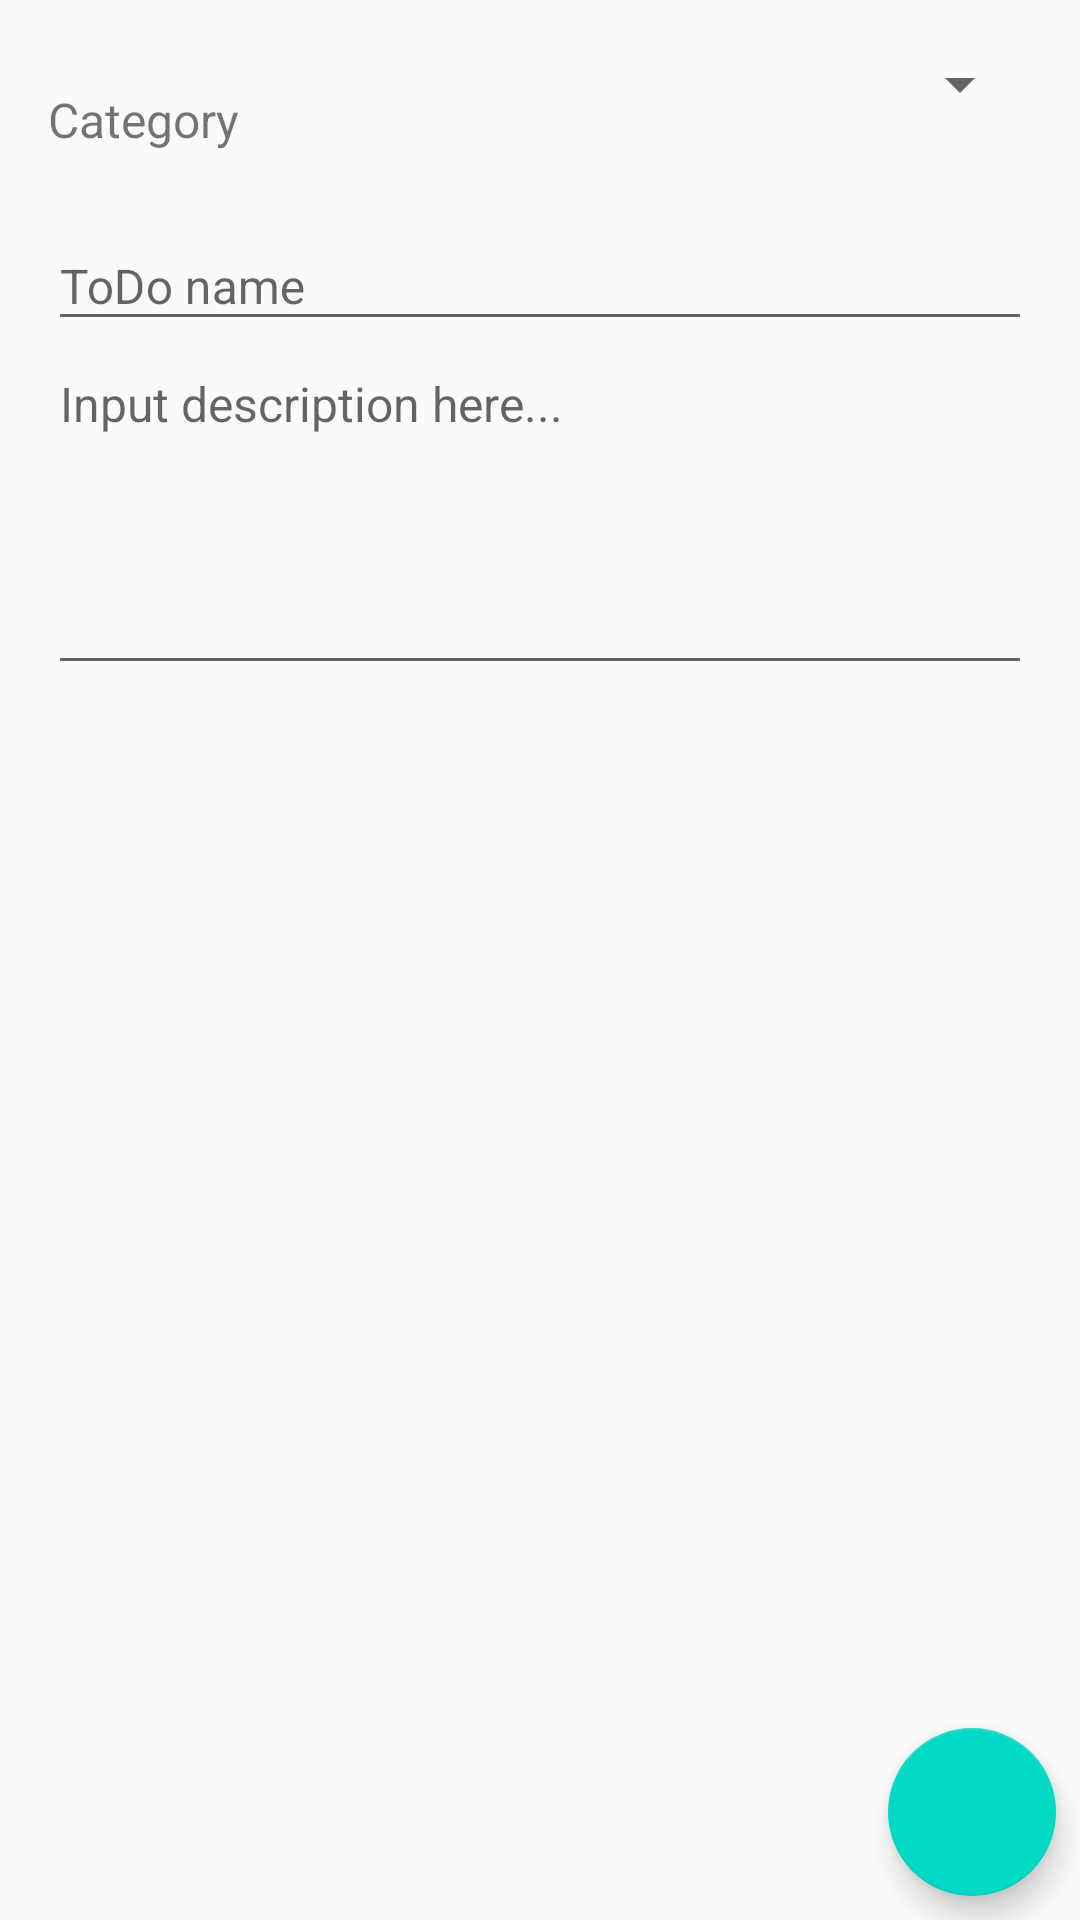

Android layout source for this screen:
<!-- AndroidManifest.xml: application theme AppTheme -->
<!-- res/layout/todo_details.xml -->
<?xml version="1.0" encoding="utf-8"?>
<android.support.design.widget.CoordinatorLayout
    xmlns:android="http://schemas.android.com/apk/res/android"
    android:layout_width="match_parent"
    android:layout_height="match_parent"
    xmlns:app="http://schemas.android.com/apk/res-auto"
    xmlns:tools="http://schemas.android.com/tools">

    <LinearLayout
        android:layout_width="match_parent"
        android:layout_height="match_parent"
        android:orientation="vertical"
        android:paddingBottom="@dimen/activity_vertical_margin"
        android:paddingLeft="@dimen/activity_horizontal_margin"
        android:paddingRight="@dimen/activity_horizontal_margin"
        android:paddingTop="@dimen/activity_vertical_margin"
        android:id="@+id/ll_main">

        <LinearLayout
            android:layout_width="match_parent"
            android:layout_height="48dp"
            android:orientation="horizontal"
            >
            <TextView
                android:layout_width="wrap_content"
                android:layout_height="match_parent"
                android:text="@string/category"
                android:gravity="center_vertical"
                android:textSize="@dimen/text_regular_size"
                />
            <Spinner
                android:layout_width="match_parent"
                android:layout_height="wrap_content"
                tools:layout_height="48dp"
                android:id="@+id/spinner"
                tools:listitem="@layout/spinner_simple_item"
                />
        </LinearLayout>




        <android.support.design.widget.TextInputLayout
            android:layout_width="match_parent"
            android:layout_height="wrap_content"
            >

            <EditText
                app:hintTextAppearance="@style/TextAppearance.AppCompat.Title"
                android:id="@+id/todo_name"
                android:maxLines="1"
                android:layout_width="match_parent"
                android:layout_height="wrap_content"
                android:hint="@string/todo_title_hint"
                android:textSize="@dimen/text_regular_size"
                />

        </android.support.design.widget.TextInputLayout>

        <EditText
            android:id="@+id/todo_description"
            android:layout_width="match_parent"
            android:layout_height="wrap_content"
            android:maxLines="10"
            android:lines="5"
            android:gravity="top"
            android:hint="@string/description_hint"
            android:textSize="@dimen/text_regular_size"
            />

    </LinearLayout>
    <android.support.design.widget.FloatingActionButton
        android:id="@+id/complete_action_fab"
        android:layout_width="wrap_content"
        android:layout_height="wrap_content"
        android:layout_margin="@dimen/fab_margin"
        app:srcCompat="@drawable/ic_done"
        app:fabSize="normal"
        app:layout_anchor="@id/ll_main"
        app:layout_anchorGravity="bottom|right|end" />
</android.support.design.widget.CoordinatorLayout>
<!-- res/layout/spinner_simple_item.xml (included above) -->
<?xml version="1.0" encoding="utf-8"?>
<LinearLayout
    xmlns:android="http://schemas.android.com/apk/res/android"
    android:layout_width="match_parent"
    android:layout_height ="48dp"
    xmlns:tools="http://schemas.android.com/tools">
    <TextView
        android:layout_width="match_parent"
        android:layout_height ="48dp"
        android:id="@+id/text"
        tools:text="Sample"
        style="@style/SpinnerItemStyle"
        >
    </TextView>
</LinearLayout>
<!-- resources referenced by this layout -->
<resources>
  <dimen name="activity_horizontal_margin">16dp</dimen>
  <dimen name="activity_vertical_margin">16dp</dimen>
  <dimen name="fab_margin">8dp</dimen>
  <dimen name="text_regular_size">16sp</dimen>
  <string name="category">Category</string>
  <string name="description_hint">Input description here...</string>
  <string name="todo_title_hint">ToDo name</string>
  <style name="SpinnerItemStyle">
          <item name="android:layout_height">48dp</item>
          <item name="android:paddingLeft">16dp</item>
          <item name="android:gravity">center_vertical</item>
          <item name="android:textStyle">bold</item>
          <item name="android:textSize">@dimen/text_regular_size</item>
      </style>
  <style name="AppTheme" parent="Theme.AppCompat.Light.DarkActionBar">
          
          <item name="colorPrimary">@color/colorPrimary</item>
          <item name="colorPrimaryDark">@color/colorPrimaryDark</item>
          <item name="colorAccent">@color/colorAccent</item>
      </style>
  <!-- not gathered from this repository: default colours our renderer supplied (Android Studio template values) -->
  <color name="colorPrimary">#FF6200EE</color>
  <color name="colorPrimaryDark">#FF3700B3</color>
  <color name="colorAccent">#FF03DAC5</color>
</resources>
